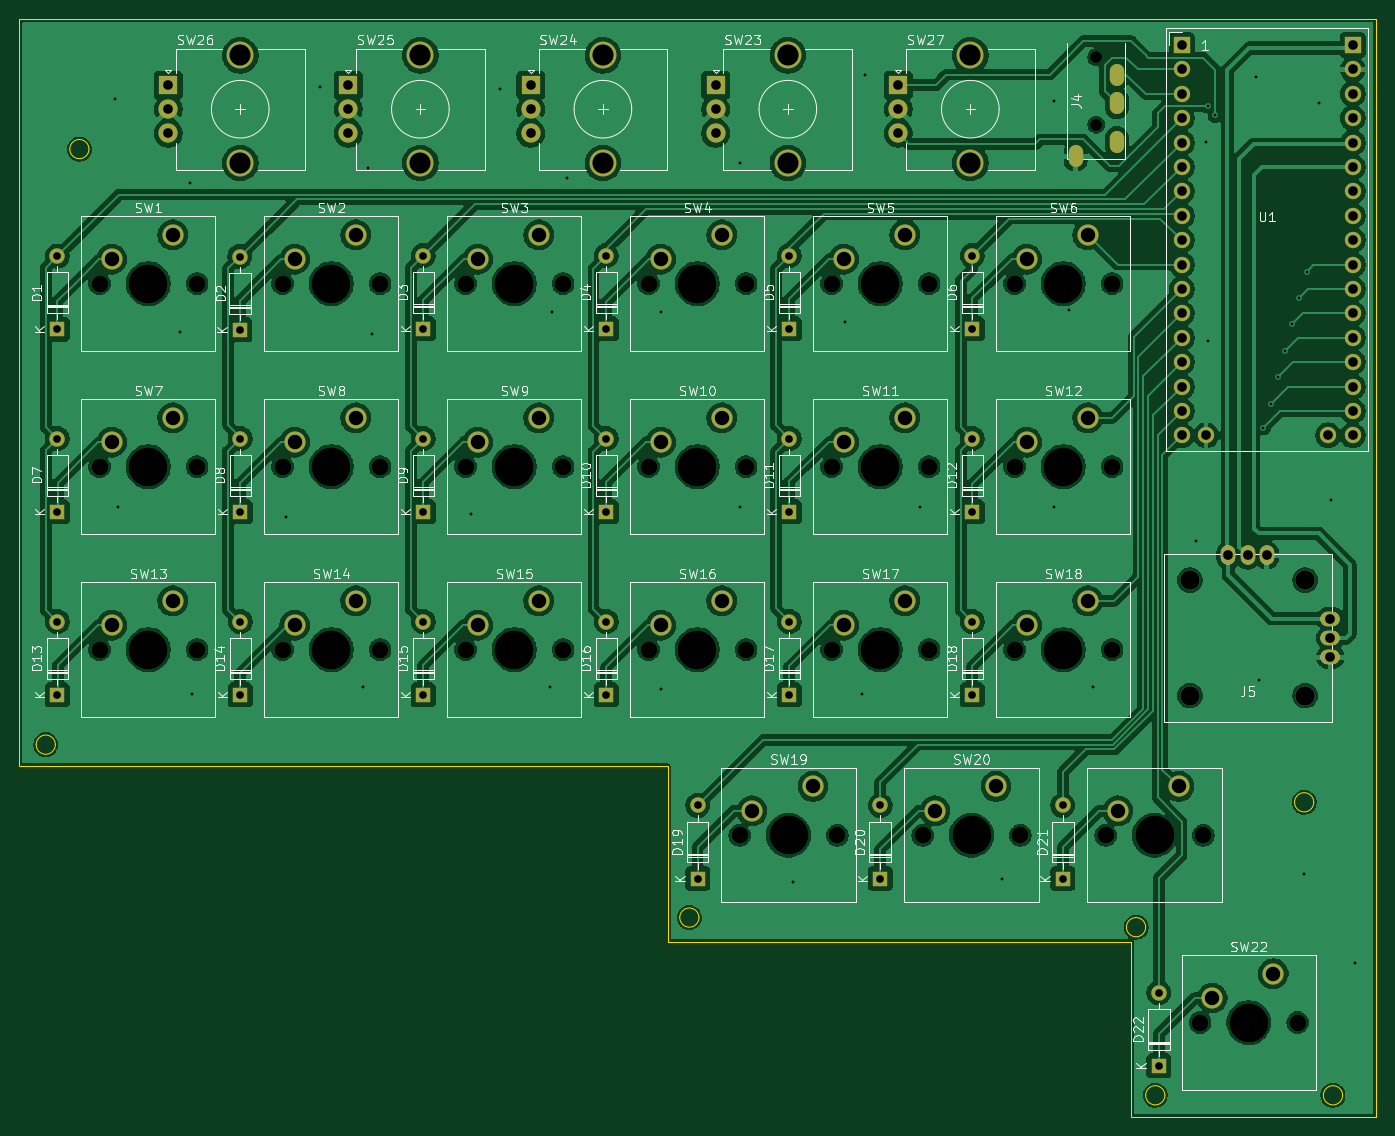
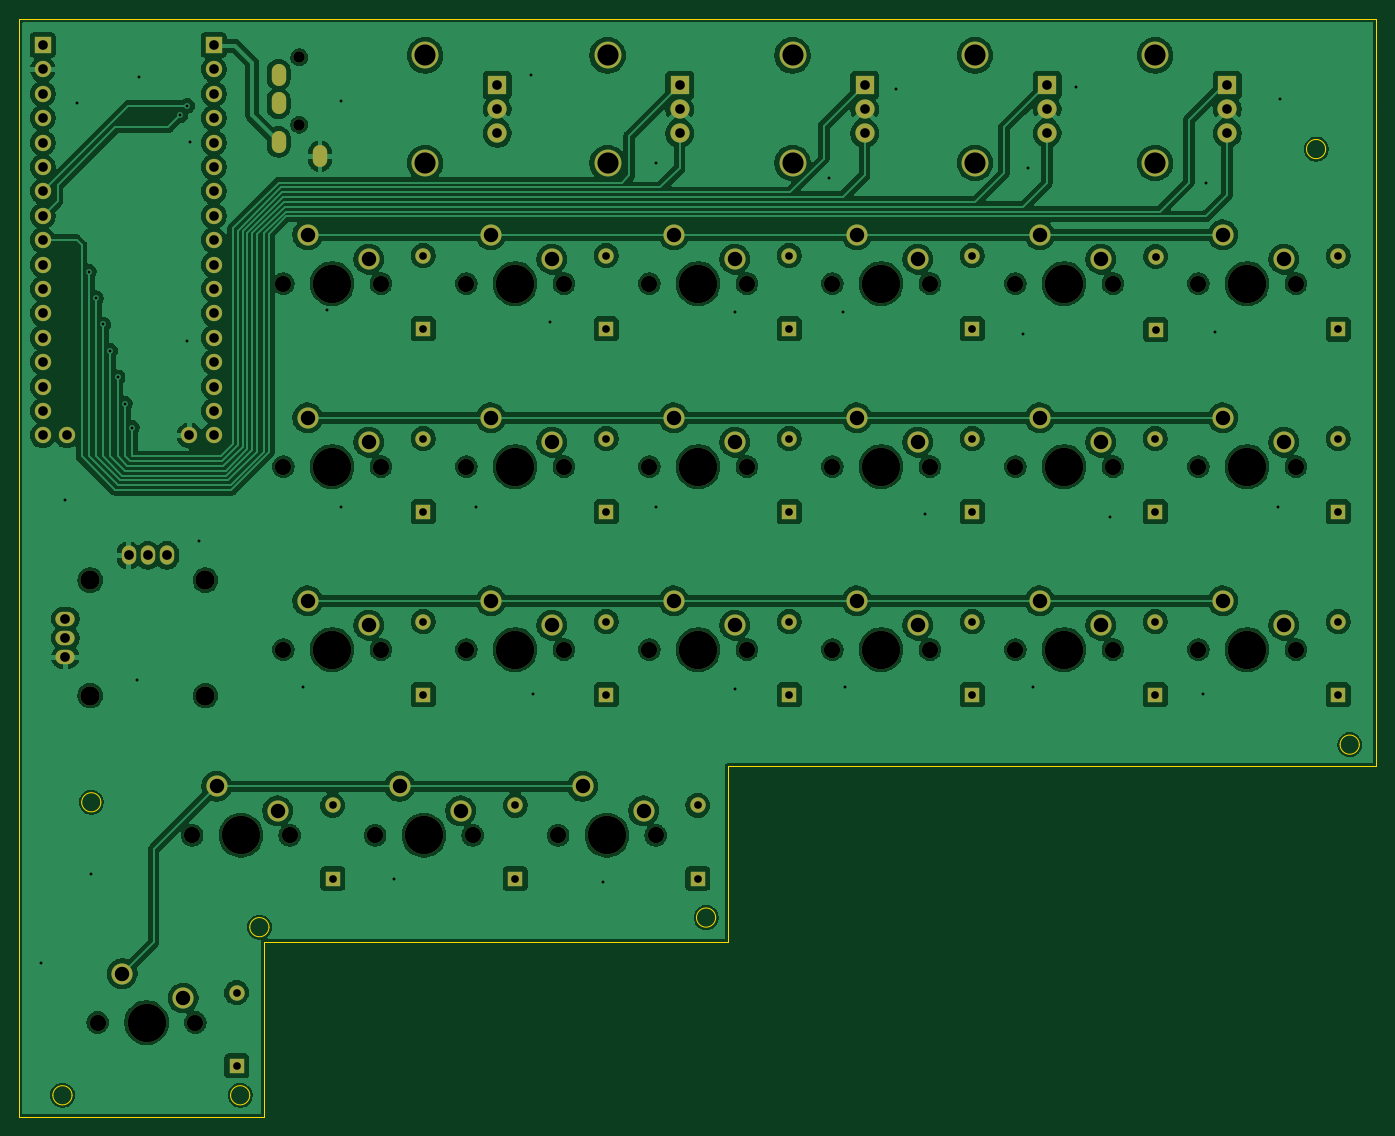
Circuit board: 9 layer files. Board 141.2 x 114.2 mm.
- bottom_copper: keyboard-CuBottom.gbr (386234 bytes)
- top_copper: keyboard-CuTop.gbr (396017 bytes)
- outline: keyboard-EdgeCuts.gbr (2060 bytes)
- bottom_mask: keyboard-MaskBottom.gbr (8350 bytes)
- top_mask: keyboard-MaskTop.gbr (6071 bytes)
- drill: keyboard-NPTH.drl (1623 bytes)
- drill: keyboard-PTH.drl (3992 bytes)
- bottom_silk: keyboard-SilkBottom.gbr (8360 bytes)
- top_silk: keyboard-SilkTop.gbr (119419 bytes)

=== bottom_copper: keyboard-CuBottom.gbr (386234 bytes, source omitted) ===
=== top_copper: keyboard-CuTop.gbr (396017 bytes, source omitted) ===
=== outline: keyboard-EdgeCuts.gbr ===
%TF.GenerationSoftware,KiCad,Pcbnew,9.0.0*%
%TF.CreationDate,2025-03-26T22:43:06+09:00*%
%TF.ProjectId,keyboard,6b657962-6f61-4726-942e-6b696361645f,rev?*%
%TF.SameCoordinates,Original*%
%TF.FileFunction,Profile,NP*%
%FSLAX46Y46*%
G04 Gerber Fmt 4.6, Leading zero omitted, Abs format (unit mm)*
G04 Created by KiCad (PCBNEW 9.0.0) date 2025-03-26 22:43:06*
%MOMM*%
%LPD*%
G01*
G04 APERTURE LIST*
%TA.AperFunction,Profile*%
%ADD10C,0.050000*%
%TD*%
G04 APERTURE END LIST*
D10*
X140250000Y-114750000D02*
X140250000Y-133000000D01*
X72750000Y-46500000D02*
X72750000Y-37000000D01*
X192000000Y-149000000D02*
G75*
G02*
X190000000Y-149000000I-1000000J0D01*
G01*
X190000000Y-149000000D02*
G75*
G02*
X192000000Y-149000000I1000000J0D01*
G01*
X72750000Y-114750000D02*
X140250000Y-114750000D01*
X207500000Y-118500000D02*
G75*
G02*
X205500000Y-118500000I-1000000J0D01*
G01*
X205500000Y-118500000D02*
G75*
G02*
X207500000Y-118500000I1000000J0D01*
G01*
X72750000Y-37000000D02*
X214000000Y-37000000D01*
X76500000Y-112500000D02*
G75*
G02*
X74500000Y-112500000I-1000000J0D01*
G01*
X74500000Y-112500000D02*
G75*
G02*
X76500000Y-112500000I1000000J0D01*
G01*
X214000000Y-151250000D02*
X188500000Y-151250000D01*
X140250000Y-133000000D02*
X188500000Y-133000000D01*
X188500000Y-133000000D02*
X188500000Y-151250000D01*
X214000000Y-37000000D02*
X214000000Y-44750000D01*
X72750000Y-46500000D02*
X72750000Y-114750000D01*
X190000000Y-131500000D02*
G75*
G02*
X188000000Y-131500000I-1000000J0D01*
G01*
X188000000Y-131500000D02*
G75*
G02*
X190000000Y-131500000I1000000J0D01*
G01*
X80000000Y-50500000D02*
G75*
G02*
X78000000Y-50500000I-1000000J0D01*
G01*
X78000000Y-50500000D02*
G75*
G02*
X80000000Y-50500000I1000000J0D01*
G01*
X210500000Y-149000000D02*
G75*
G02*
X208500000Y-149000000I-1000000J0D01*
G01*
X208500000Y-149000000D02*
G75*
G02*
X210500000Y-149000000I1000000J0D01*
G01*
X143500000Y-130500000D02*
G75*
G02*
X141500000Y-130500000I-1000000J0D01*
G01*
X141500000Y-130500000D02*
G75*
G02*
X143500000Y-130500000I1000000J0D01*
G01*
X214000000Y-44750000D02*
X214000000Y-151250000D01*
M02*

=== bottom_mask: keyboard-MaskBottom.gbr (8350 bytes, source omitted) ===
=== top_mask: keyboard-MaskTop.gbr ===
%TF.GenerationSoftware,KiCad,Pcbnew,9.0.0*%
%TF.CreationDate,2025-03-26T22:43:06+09:00*%
%TF.ProjectId,keyboard,6b657962-6f61-4726-942e-6b696361645f,rev?*%
%TF.SameCoordinates,Original*%
%TF.FileFunction,Soldermask,Top*%
%TF.FilePolarity,Negative*%
%FSLAX46Y46*%
G04 Gerber Fmt 4.6, Leading zero omitted, Abs format (unit mm)*
G04 Created by KiCad (PCBNEW 9.0.0) date 2025-03-26 22:43:06*
%MOMM*%
%LPD*%
G01*
G04 APERTURE LIST*
%ADD10R,1.600000X1.600000*%
%ADD11O,1.600000X1.600000*%
%ADD12C,2.200000*%
%ADD13O,1.500000X2.000000*%
%ADD14O,2.000000X1.500000*%
%ADD15R,2.000000X2.000000*%
%ADD16C,2.000000*%
%ADD17C,2.800000*%
%ADD18R,1.700000X1.700000*%
%ADD19O,1.700000X1.700000*%
%ADD20O,1.500000X2.300000*%
G04 APERTURE END LIST*
D10*
%TO.C,D12*%
X171950000Y-88260000D03*
D11*
X171950000Y-80640000D03*
%TD*%
D10*
%TO.C,D9*%
X114800000Y-88260000D03*
D11*
X114800000Y-80640000D03*
%TD*%
D12*
%TO.C,SW12*%
X183971000Y-78474000D03*
X177621000Y-81014000D03*
%TD*%
D10*
%TO.C,D6*%
X171950000Y-69210000D03*
D11*
X171950000Y-61590000D03*
%TD*%
D12*
%TO.C,SW14*%
X107771000Y-97524000D03*
X101421000Y-100064000D03*
%TD*%
D10*
%TO.C,D20*%
X162370000Y-126435000D03*
D11*
X162370000Y-118815000D03*
%TD*%
D10*
%TO.C,D3*%
X114800000Y-69210000D03*
D11*
X114800000Y-61590000D03*
%TD*%
D13*
%TO.C,J5*%
X202612500Y-92787500D03*
D14*
X209212500Y-103387500D03*
D13*
X200612500Y-92787500D03*
X198612500Y-92787500D03*
D14*
X209212500Y-99387500D03*
X209212500Y-101387500D03*
%TD*%
D12*
%TO.C,SW18*%
X183971000Y-97524000D03*
X177621000Y-100064000D03*
%TD*%
D10*
%TO.C,D13*%
X76700000Y-107310000D03*
D11*
X76700000Y-99690000D03*
%TD*%
D10*
%TO.C,D1*%
X76700000Y-69255000D03*
D11*
X76700000Y-61635000D03*
%TD*%
D12*
%TO.C,SW17*%
X164921000Y-97524000D03*
X158571000Y-100064000D03*
%TD*%
D15*
%TO.C,SW25*%
X107000000Y-43850000D03*
D16*
X107000000Y-48850000D03*
X107000000Y-46350000D03*
D17*
X114500000Y-40750000D03*
X114500000Y-51950000D03*
%TD*%
D10*
%TO.C,D21*%
X181370000Y-126435000D03*
D11*
X181370000Y-118815000D03*
%TD*%
D12*
%TO.C,SW20*%
X174411000Y-116844000D03*
X168061000Y-119384000D03*
%TD*%
%TO.C,SW1*%
X88721000Y-59424000D03*
X82371000Y-61964000D03*
%TD*%
D15*
%TO.C,SW23*%
X145250000Y-43850000D03*
D16*
X145250000Y-48850000D03*
X145250000Y-46350000D03*
D17*
X152750000Y-40750000D03*
X152750000Y-51950000D03*
%TD*%
D12*
%TO.C,SW11*%
X164921000Y-78474000D03*
X158571000Y-81014000D03*
%TD*%
D10*
%TO.C,D17*%
X152900000Y-107310000D03*
D11*
X152900000Y-99690000D03*
%TD*%
D10*
%TO.C,D5*%
X152900000Y-69210000D03*
D11*
X152900000Y-61590000D03*
%TD*%
D10*
%TO.C,D19*%
X143370000Y-126435000D03*
D11*
X143370000Y-118815000D03*
%TD*%
D12*
%TO.C,SW9*%
X126821000Y-78474000D03*
X120471000Y-81014000D03*
%TD*%
%TO.C,SW10*%
X145871000Y-78474000D03*
X139521000Y-81014000D03*
%TD*%
D10*
%TO.C,D11*%
X152900000Y-88260000D03*
D11*
X152900000Y-80640000D03*
%TD*%
D12*
%TO.C,SW15*%
X126821000Y-97524000D03*
X120471000Y-100064000D03*
%TD*%
D10*
%TO.C,D4*%
X133850000Y-69210000D03*
D11*
X133850000Y-61590000D03*
%TD*%
D12*
%TO.C,SW5*%
X164921000Y-59424000D03*
X158571000Y-61964000D03*
%TD*%
D18*
%TO.C,U1*%
X193750000Y-39670000D03*
D19*
X193750000Y-42210000D03*
X193750000Y-44750000D03*
X193750000Y-47290000D03*
X193750000Y-49830000D03*
X193750000Y-52370000D03*
X193750000Y-54910000D03*
X193750000Y-57450000D03*
X193750000Y-59990000D03*
X193750000Y-62530000D03*
X193750000Y-65070000D03*
X193750000Y-67610000D03*
X193750000Y-70150000D03*
X193750000Y-72690000D03*
X193750000Y-75230000D03*
X193750000Y-77770000D03*
X193750000Y-80310000D03*
X211550000Y-80310000D03*
X211550000Y-77770000D03*
X211550000Y-75230000D03*
X211550000Y-72690000D03*
X211550000Y-70150000D03*
X211550000Y-67610000D03*
X211550000Y-65070000D03*
X211550000Y-62530000D03*
X211550000Y-59990000D03*
X211550000Y-57450000D03*
X211550000Y-54910000D03*
X211550000Y-52370000D03*
X211550000Y-49830000D03*
X211550000Y-47290000D03*
X211550000Y-44750000D03*
X211550000Y-42210000D03*
D18*
X211550000Y-39670000D03*
D19*
X196290000Y-80310000D03*
X209010000Y-80310000D03*
%TD*%
D10*
%TO.C,D7*%
X76700000Y-88260000D03*
D11*
X76700000Y-80640000D03*
%TD*%
D12*
%TO.C,SW13*%
X88721000Y-97524000D03*
X82371000Y-100064000D03*
%TD*%
D10*
%TO.C,D18*%
X171950000Y-107310000D03*
D11*
X171950000Y-99690000D03*
%TD*%
D10*
%TO.C,D15*%
X114800000Y-107310000D03*
D11*
X114800000Y-99690000D03*
%TD*%
D15*
%TO.C,SW24*%
X126000000Y-43850000D03*
D16*
X126000000Y-48850000D03*
X126000000Y-46350000D03*
D17*
X133500000Y-40750000D03*
X133500000Y-51950000D03*
%TD*%
D12*
%TO.C,SW2*%
X107771000Y-59424000D03*
X101421000Y-61964000D03*
%TD*%
D20*
%TO.C,J4*%
X187000000Y-45750000D03*
X187000000Y-42750000D03*
X182700000Y-51250000D03*
X187000000Y-49750000D03*
%TD*%
D15*
%TO.C,SW26*%
X88250000Y-43850000D03*
D16*
X88250000Y-48850000D03*
X88250000Y-46350000D03*
D17*
X95750000Y-40750000D03*
X95750000Y-51950000D03*
%TD*%
D10*
%TO.C,D8*%
X95750000Y-88260000D03*
D11*
X95750000Y-80640000D03*
%TD*%
D15*
%TO.C,SW27*%
X164250000Y-43850000D03*
D16*
X164250000Y-48850000D03*
X164250000Y-46350000D03*
D17*
X171750000Y-40750000D03*
X171750000Y-51950000D03*
%TD*%
D10*
%TO.C,D2*%
X95701000Y-69310000D03*
D11*
X95701000Y-61690000D03*
%TD*%
D12*
%TO.C,SW3*%
X126821000Y-59424000D03*
X120471000Y-61964000D03*
%TD*%
%TO.C,SW4*%
X145871000Y-59424000D03*
X139521000Y-61964000D03*
%TD*%
%TO.C,SW6*%
X183971000Y-59424000D03*
X177621000Y-61964000D03*
%TD*%
%TO.C,SW8*%
X107771000Y-78474000D03*
X101421000Y-81014000D03*
%TD*%
D10*
%TO.C,D22*%
X191370000Y-145935000D03*
D11*
X191370000Y-138315000D03*
%TD*%
D12*
%TO.C,SW22*%
X203281000Y-136344000D03*
X196931000Y-138884000D03*
%TD*%
D10*
%TO.C,D16*%
X133850000Y-107310000D03*
D11*
X133850000Y-99690000D03*
%TD*%
D10*
%TO.C,D10*%
X133850000Y-88260000D03*
D11*
X133850000Y-80640000D03*
%TD*%
D10*
%TO.C,D14*%
X95750000Y-107310000D03*
D11*
X95750000Y-99690000D03*
%TD*%
D12*
%TO.C,SW19*%
X155361000Y-116844000D03*
X149011000Y-119384000D03*
%TD*%
%TO.C,SW7*%
X88721000Y-78474000D03*
X82371000Y-81014000D03*
%TD*%
%TO.C,SW16*%
X145871000Y-97524000D03*
X139521000Y-100064000D03*
%TD*%
%TO.C,SW21*%
X193461000Y-116844000D03*
X187111000Y-119384000D03*
%TD*%
M02*

=== drill: keyboard-NPTH.drl ===
M48
; DRILL file {KiCad 9.0.0} date 2025-03-26T22:43:06+0900
; FORMAT={-:-/ absolute / inch / decimal}
; #@! TF.CreationDate,2025-03-26T22:43:06+09:00
; #@! TF.GenerationSoftware,Kicad,Pcbnew,9.0.0
; #@! TF.FileFunction,NonPlated,1,2,NPTH
FMAT,2
INCH
; #@! TA.AperFunction,NonPlated,NPTH,ComponentDrill
T1C0.0472
; #@! TA.AperFunction,NonPlated,NPTH,ComponentDrill
T2C0.0669
; #@! TA.AperFunction,NonPlated,NPTH,ComponentDrill
T3C0.0791
; #@! TA.AperFunction,NonPlated,NPTH,ComponentDrill
T4C0.1575
%
G90
G05
T1
X7.2776Y-1.6122
X7.2776Y-1.8878
T2
X3.193Y-2.5395
X3.193Y-3.2895
X3.193Y-4.0395
X3.593Y-2.5395
X3.593Y-3.2895
X3.593Y-4.0395
X3.943Y-2.5395
X3.943Y-3.2895
X3.943Y-4.0395
X4.343Y-2.5395
X4.343Y-3.2895
X4.343Y-4.0395
X4.693Y-2.5395
X4.693Y-3.2895
X4.693Y-4.0395
X5.093Y-2.5395
X5.093Y-3.2895
X5.093Y-4.0395
X5.443Y-2.5395
X5.443Y-3.2895
X5.443Y-4.0395
X5.8166Y-4.8002
X5.843Y-2.5395
X5.843Y-3.2895
X5.843Y-4.0395
X6.193Y-2.5395
X6.193Y-3.2895
X6.193Y-4.0395
X6.2166Y-4.8002
X6.5666Y-4.8002
X6.593Y-2.5395
X6.593Y-3.2895
X6.593Y-4.0395
X6.943Y-2.5395
X6.943Y-3.2895
X6.943Y-4.0395
X6.9666Y-4.8002
X7.3166Y-4.8002
X7.343Y-2.5395
X7.343Y-3.2895
X7.343Y-4.0395
X7.7032Y-5.5679
X7.7166Y-4.8002
X8.1032Y-5.5679
T3
X7.6619Y-3.7554
X7.6619Y-4.2279
X8.1344Y-3.7554
X8.1344Y-4.2279
T4
X3.393Y-2.5395
X3.393Y-3.2895
X3.393Y-4.0395
X4.143Y-2.5395
X4.143Y-3.2895
X4.143Y-4.0395
X4.893Y-2.5395
X4.893Y-3.2895
X4.893Y-4.0395
X5.643Y-2.5395
X5.643Y-3.2895
X5.643Y-4.0395
X6.0166Y-4.8002
X6.393Y-2.5395
X6.393Y-3.2895
X6.393Y-4.0395
X6.7666Y-4.8002
X7.143Y-2.5395
X7.143Y-3.2895
X7.143Y-4.0395
X7.5166Y-4.8002
X7.9032Y-5.5679
M30

=== drill: keyboard-PTH.drl ===
M48
; DRILL file {KiCad 9.0.0} date 2025-03-26T22:43:06+0900
; FORMAT={-:-/ absolute / inch / decimal}
; #@! TF.CreationDate,2025-03-26T22:43:06+09:00
; #@! TF.GenerationSoftware,Kicad,Pcbnew,9.0.0
; #@! TF.FileFunction,Plated,1,2,PTH
FMAT,2
INCH
; #@! TA.AperFunction,Plated,PTH,ViaDrill
T1C0.0118
; #@! TA.AperFunction,Plated,PTH,ComponentDrill
T2C0.0315
; #@! TA.AperFunction,Plated,PTH,ComponentDrill
T3C0.0394
; #@! TA.AperFunction,Plated,PTH,ComponentDrill
T4C0.0398
; #@! TA.AperFunction,Plated,PTH,ComponentDrill
T5C0.0591
; #@! TA.AperFunction,Plated,PTH,ComponentDrill
T6C0.0866
%
G90
G05
T1
X3.2579Y-1.7815
X3.2677Y-3.4547
X3.5236Y-2.7362
X3.563Y-2.126
X3.5728Y-4.2224
X3.9567Y-3.4941
X4.0945Y-1.7323
X4.2717Y-4.1929
X4.2913Y-2.0646
X4.311Y-2.7461
X4.7146Y-3.4843
X4.8327Y-1.7421
X5.0394Y-4.1929
X5.0492Y-2.6575
X5.1083Y-2.1063
X5.4921Y-2.6575
X5.4921Y-4.2028
X5.8169Y-2.0472
X5.8169Y-3.4547
X6.0335Y-4.9902
X6.25Y-2.6969
X6.3189Y-4.2224
X6.3287Y-1.6831
X6.5551Y-3.4547
X6.8898Y-4.9803
X7.1063Y-1.7913
X7.1063Y-3.4547
X7.1654Y-2.6476
X7.2638Y-4.1929
X7.687Y-3.5925
X7.7264Y-1.9587
X7.7362Y-1.811
X7.7362Y-2.7756
X7.7657Y-1.8504
X7.9331Y-1.6929
X7.9429Y-4.1634
X7.9626Y-3.1299
X7.9921Y-3.0315
X8.0217Y-2.9232
X8.0512Y-2.815
X8.0807Y-2.7067
X8.1102Y-2.5984
X8.1299Y-4.9606
X8.1398Y-2.4902
X8.189Y-1.8012
X8.2382Y-3.4252
X8.3366Y-5.3248
T2
X3.0197Y-2.4266
X3.0197Y-2.7266
X3.0197Y-3.1748
X3.0197Y-3.4748
X3.0197Y-3.9248
X3.0197Y-4.2248
X3.7678Y-2.4287
X3.7678Y-2.7287
X3.7697Y-3.1748
X3.7697Y-3.4748
X3.7697Y-3.9248
X3.7697Y-4.2248
X4.5197Y-2.4248
X4.5197Y-2.7248
X4.5197Y-3.1748
X4.5197Y-3.4748
X4.5197Y-3.9248
X4.5197Y-4.2248
X5.2697Y-2.4248
X5.2697Y-2.7248
X5.2697Y-3.1748
X5.2697Y-3.4748
X5.2697Y-3.9248
X5.2697Y-4.2248
X5.6445Y-4.6778
X5.6445Y-4.9778
X6.0197Y-2.4248
X6.0197Y-2.7248
X6.0197Y-3.1748
X6.0197Y-3.4748
X6.0197Y-3.9248
X6.0197Y-4.2248
X6.3925Y-4.6778
X6.3925Y-4.9778
X6.7697Y-2.4248
X6.7697Y-2.7248
X6.7697Y-3.1748
X6.7697Y-3.4748
X6.7697Y-3.9248
X6.7697Y-4.2248
X7.1406Y-4.6778
X7.1406Y-4.9778
X7.5343Y-5.4455
X7.5343Y-5.7455
T3
X3.4744Y-1.7264
X3.4744Y-1.8248
X3.4744Y-1.9232
X4.2126Y-1.7264
X4.2126Y-1.8248
X4.2126Y-1.9232
X4.9606Y-1.7264
X4.9606Y-1.8248
X4.9606Y-1.9232
X5.7185Y-1.7264
X5.7185Y-1.8248
X5.7185Y-1.9232
X6.4665Y-1.7264
X6.4665Y-1.8248
X6.4665Y-1.9232
X7.628Y-1.5618
X7.628Y-1.6618
X7.628Y-1.7618
X7.628Y-1.8618
X7.628Y-1.9618
X7.628Y-2.0618
X7.628Y-2.1618
X7.628Y-2.2618
X7.628Y-2.3618
X7.628Y-2.4618
X7.628Y-2.5618
X7.628Y-2.6618
X7.628Y-2.7618
X7.628Y-2.8618
X7.628Y-2.9618
X7.628Y-3.0618
X7.628Y-3.1618
X7.728Y-3.1618
X8.2287Y-3.1618
X8.3287Y-1.5618
X8.3287Y-1.6618
X8.3287Y-1.7618
X8.3287Y-1.8618
X8.3287Y-1.9618
X8.3287Y-2.0618
X8.3287Y-2.1618
X8.3287Y-2.2618
X8.3287Y-2.3618
X8.3287Y-2.4618
X8.3287Y-2.5618
X8.3287Y-2.6618
X8.3287Y-2.7618
X8.3287Y-2.8618
X8.3287Y-2.9618
X8.3287Y-3.0618
X8.3287Y-3.1618
T4
X7.8194Y-3.6531
X7.8981Y-3.6531
X7.9769Y-3.6531
X8.2367Y-3.9129
X8.2367Y-3.9916
X8.2367Y-4.0704
T5
X3.243Y-2.4395
X3.243Y-3.1895
X3.243Y-3.9395
X3.493Y-2.3395
X3.493Y-3.0895
X3.493Y-3.8395
X3.993Y-2.4395
X3.993Y-3.1895
X3.993Y-3.9395
X4.243Y-2.3395
X4.243Y-3.0895
X4.243Y-3.8395
X4.743Y-2.4395
X4.743Y-3.1895
X4.743Y-3.9395
X4.993Y-2.3395
X4.993Y-3.0895
X4.993Y-3.8395
X5.493Y-2.4395
X5.493Y-3.1895
X5.493Y-3.9395
X5.743Y-2.3395
X5.743Y-3.0895
X5.743Y-3.8395
X5.8666Y-4.7002
X6.1166Y-4.6002
X6.243Y-2.4395
X6.243Y-3.1895
X6.243Y-3.9395
X6.493Y-2.3395
X6.493Y-3.0895
X6.493Y-3.8395
X6.6166Y-4.7002
X6.8666Y-4.6002
X6.993Y-2.4395
X6.993Y-3.1895
X6.993Y-3.9395
X7.243Y-2.3395
X7.243Y-3.0895
X7.243Y-3.8395
X7.3666Y-4.7002
X7.6166Y-4.6002
X7.7532Y-5.4679
X8.0032Y-5.3679
T6
X3.7697Y-1.6043
X3.7697Y-2.0453
X4.5079Y-1.6043
X4.5079Y-2.0453
X5.2559Y-1.6043
X5.2559Y-2.0453
X6.0138Y-1.6043
X6.0138Y-2.0453
X6.7618Y-1.6043
X6.7618Y-2.0453
T3
G00X7.1929Y-2.0079
M15
G01X7.1929Y-2.0276
M16
G05
G00X7.3622Y-1.6732
M15
G01X7.3622Y-1.6929
M16
G05
G00X7.3622Y-1.7913
M15
G01X7.3622Y-1.811
M16
G05
G00X7.3622Y-1.9488
M15
G01X7.3622Y-1.9685
M16
G05
M30

=== bottom_silk: keyboard-SilkBottom.gbr (8360 bytes, source omitted) ===
=== top_silk: keyboard-SilkTop.gbr (119419 bytes, source omitted) ===
